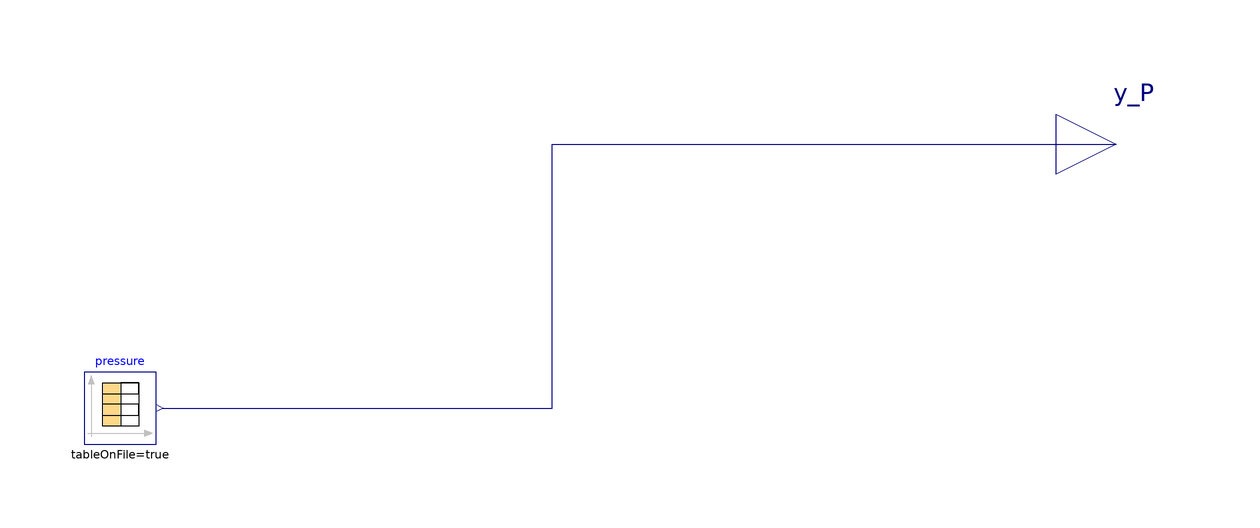

The component connection diagram of the Modelica model below, drawn from its own Placement and Line annotations.

model Probe_P
      extends ADM1.Icons.ProbeP;
      Modelica.Blocks.Interfaces.RealOutput y_P annotation(
        Placement(visible = true, transformation(origin = {96, 0}, extent = {{-10, -10}, {10, 10}}, rotation = 0), iconTransformation(origin = {90, 0}, extent = {{-10, -10}, {10, 10}}, rotation = 0)));
      Modelica.Blocks.Sources.CombiTimeTable pressure(columns = integer({2}), extrapolation = Modelica.Blocks.Types.Extrapolation.NoExtrapolation, fileName = "C:/Users/lenovo/Desktop/KINGSTON/DOTTORATO/Modelica/Pilot_plant/Input_P_ADM1_new.txt", smoothness = Modelica.Blocks.Types.Smoothness.LinearSegments, startTime = 0, table = [0, 0; 1, 1; 2, 4], tableName = "Input_P_ADM1", tableOnFile = true, timeEvents = Modelica.Blocks.Types.TimeEvents.Always, timeScale = 86400, verboseExtrapolation = true, verboseRead = true) annotation(
        Placement(visible = true, transformation(origin = {-70, -44}, extent = {{-6, -6}, {6, 6}}, rotation = 0)));
    equation
      connect(pressure.y[1], y_P) annotation(
        Line(points = {{-63, -44}, {2, -44}, {2, 0}, {96, 0}}, color = {0, 0, 127}));
    end Probe_P;